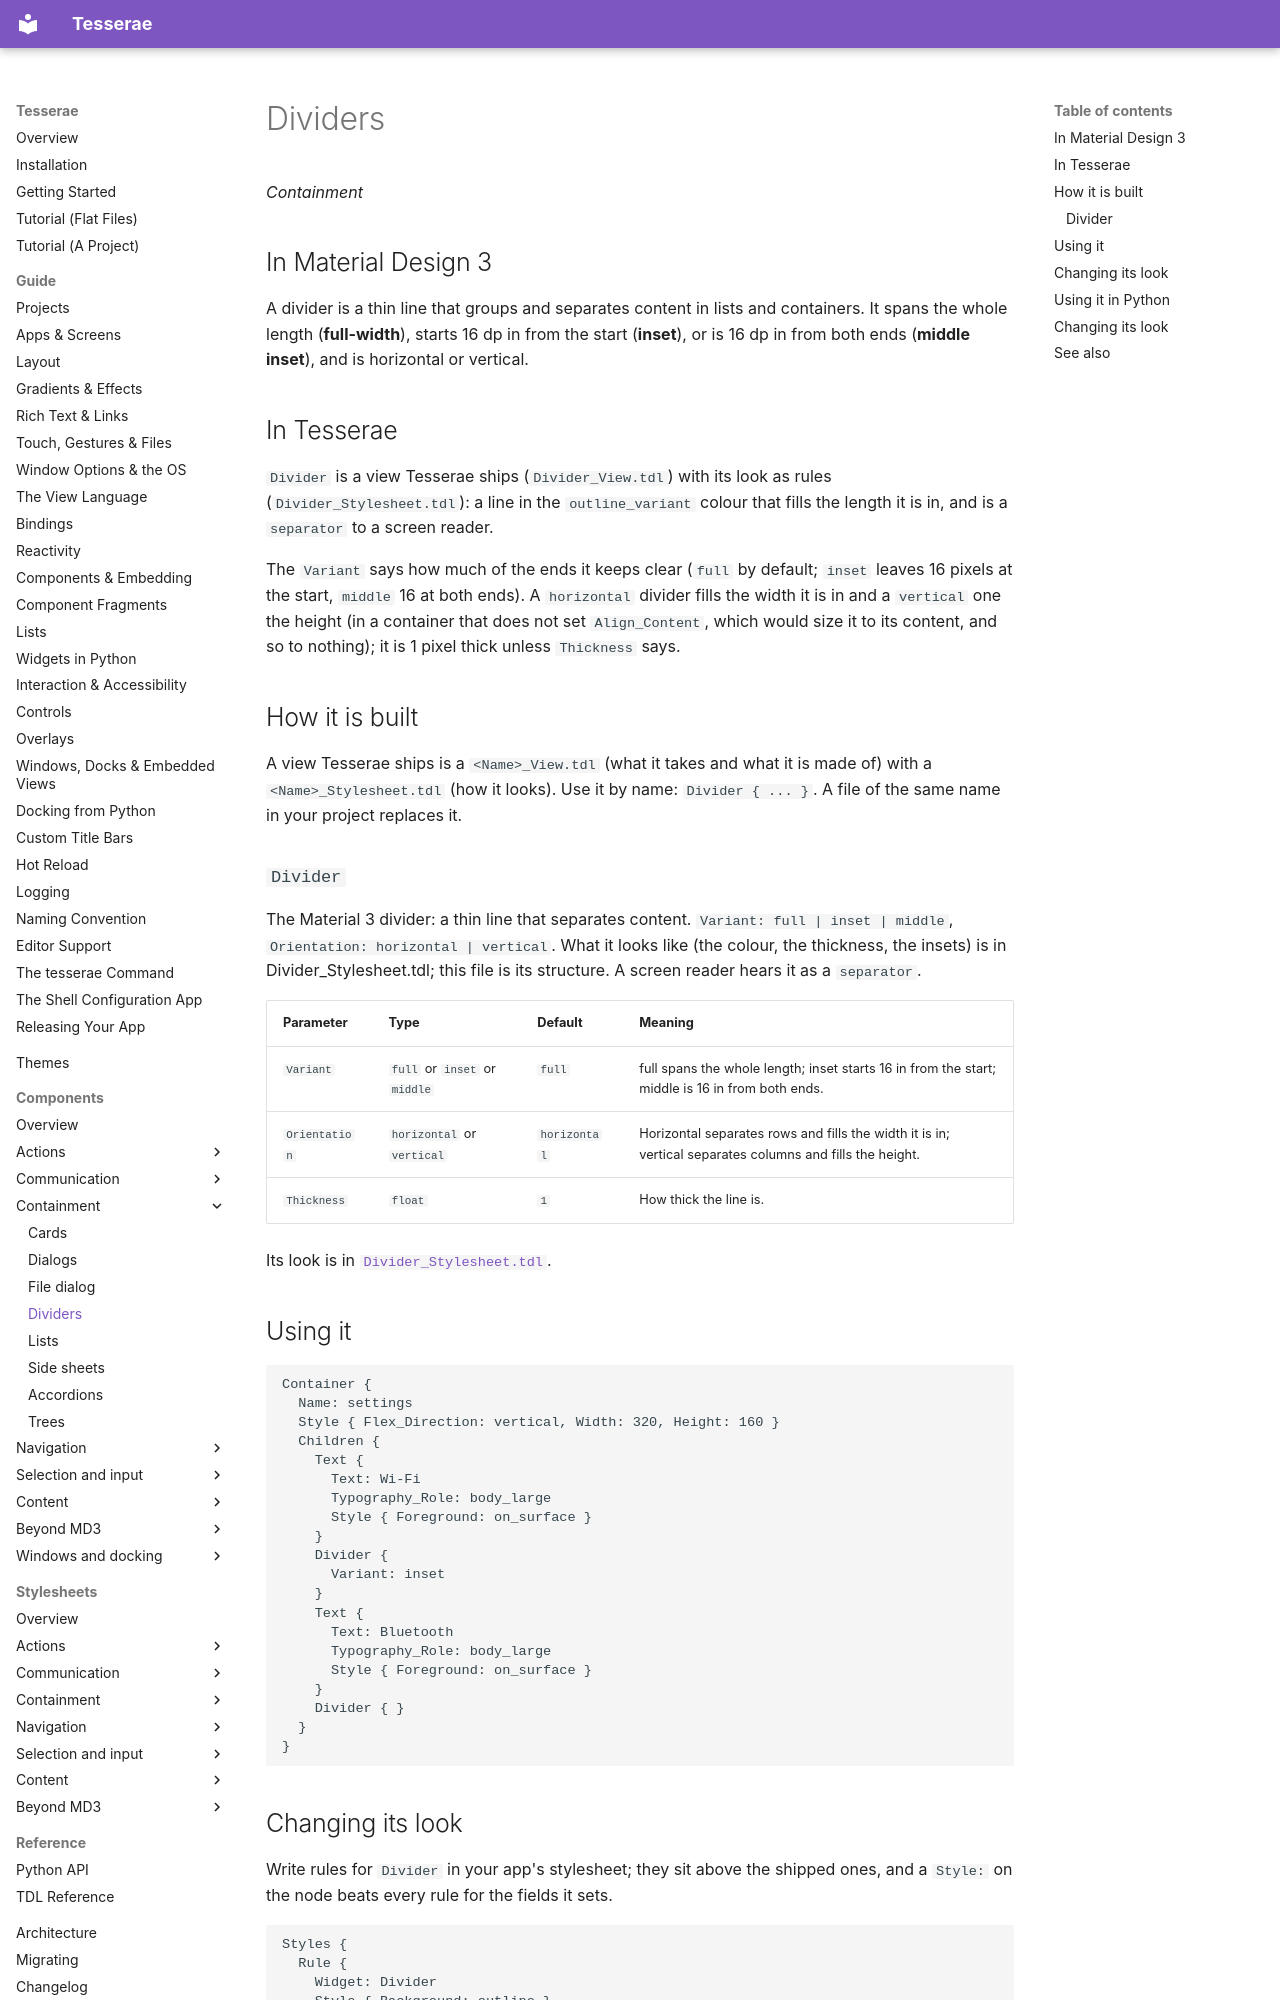

repository: mindderivative/tess-ui · page: components/dividers/index.html · generator: mkdocs

# Dividers

*Containment*

## In Material Design 3

A divider is a thin line that groups and separates content in lists and containers. It spans the whole length (**full-width**), starts
16 dp in from the start (**inset**), or is 16 dp in from both ends (**middle inset**), and is horizontal or vertical.

## In Tesserae

`Divider` is a view Tesserae ships (`Divider_View.tdl`) with its look as rules (`Divider_Stylesheet.tdl`): a line in the
`outline_variant` colour that fills the length it is in, and is a `separator` to a screen reader.

The `Variant` says how much of the ends it keeps clear (`full` by default; `inset` leaves 16 pixels at the start, `middle` 16 at both ends). A `horizontal` divider fills the
width it is in and a `vertical` one the height (in a container that does not set `Align_Content`, which would size it to its content, and so to nothing); it is 1 pixel thick unless `Thickness` says.

## How it is built

A view Tesserae ships is a `<Name>_View.tdl` (what it takes and what it is made of) with a `<Name>_Stylesheet.tdl` (how it looks). Use it by name: `Divider { ... }`. A file of the same name in your project replaces it.

### `Divider`

The Material 3 divider: a thin line that separates content. `Variant: full | inset | middle`, `Orientation: horizontal | vertical`. What it looks like (the colour, the thickness, the insets) is in Divider_Stylesheet.tdl; this file is its structure. A screen reader hears it as a `separator`.

| Parameter | Type | Default | Meaning |
| --- | --- | --- | --- |
| `Variant` | `full` or `inset` or `middle` | `full` | full spans the whole length; inset starts 16 in from the start; middle is 16 in from both ends. |
| `Orientation` | `horizontal` or `vertical` | `horizontal` | Horizontal separates rows and fills the width it is in; vertical separates columns and fills the height. |
| `Thickness` | `float` | `1` | How thick the line is. |

Its look is in [`Divider_Stylesheet.tdl`](../stylesheets/dividers/divider.md).

## Using it

```tdl
Container {
  Name: settings
  Style { Flex_Direction: vertical, Width: 320, Height: 160 }
  Children {
    Text {
      Text: Wi-Fi
      Typography_Role: body_large
      Style { Foreground: on_surface }
    }
    Divider {
      Variant: inset
    }
    Text {
      Text: Bluetooth
      Typography_Role: body_large
      Style { Foreground: on_surface }
    }
    Divider { }
  }
}
```
